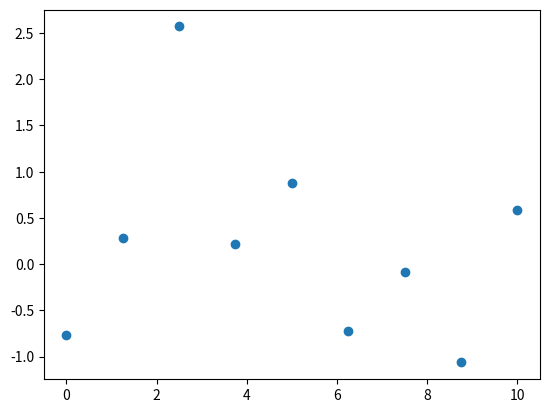

This figure's Python source:
# %matplotlib inline
from matplotlib import pylab

# you can now use both pyplot and numpy
# functions as if they had been imported

# from numpy namespace
x = pylab.linspace(0,10,9)

# from numpy.random namespace
y = pylab.randn(9)

# from pyplot namespace
pylab.scatter(x,y)
pylab.show()
